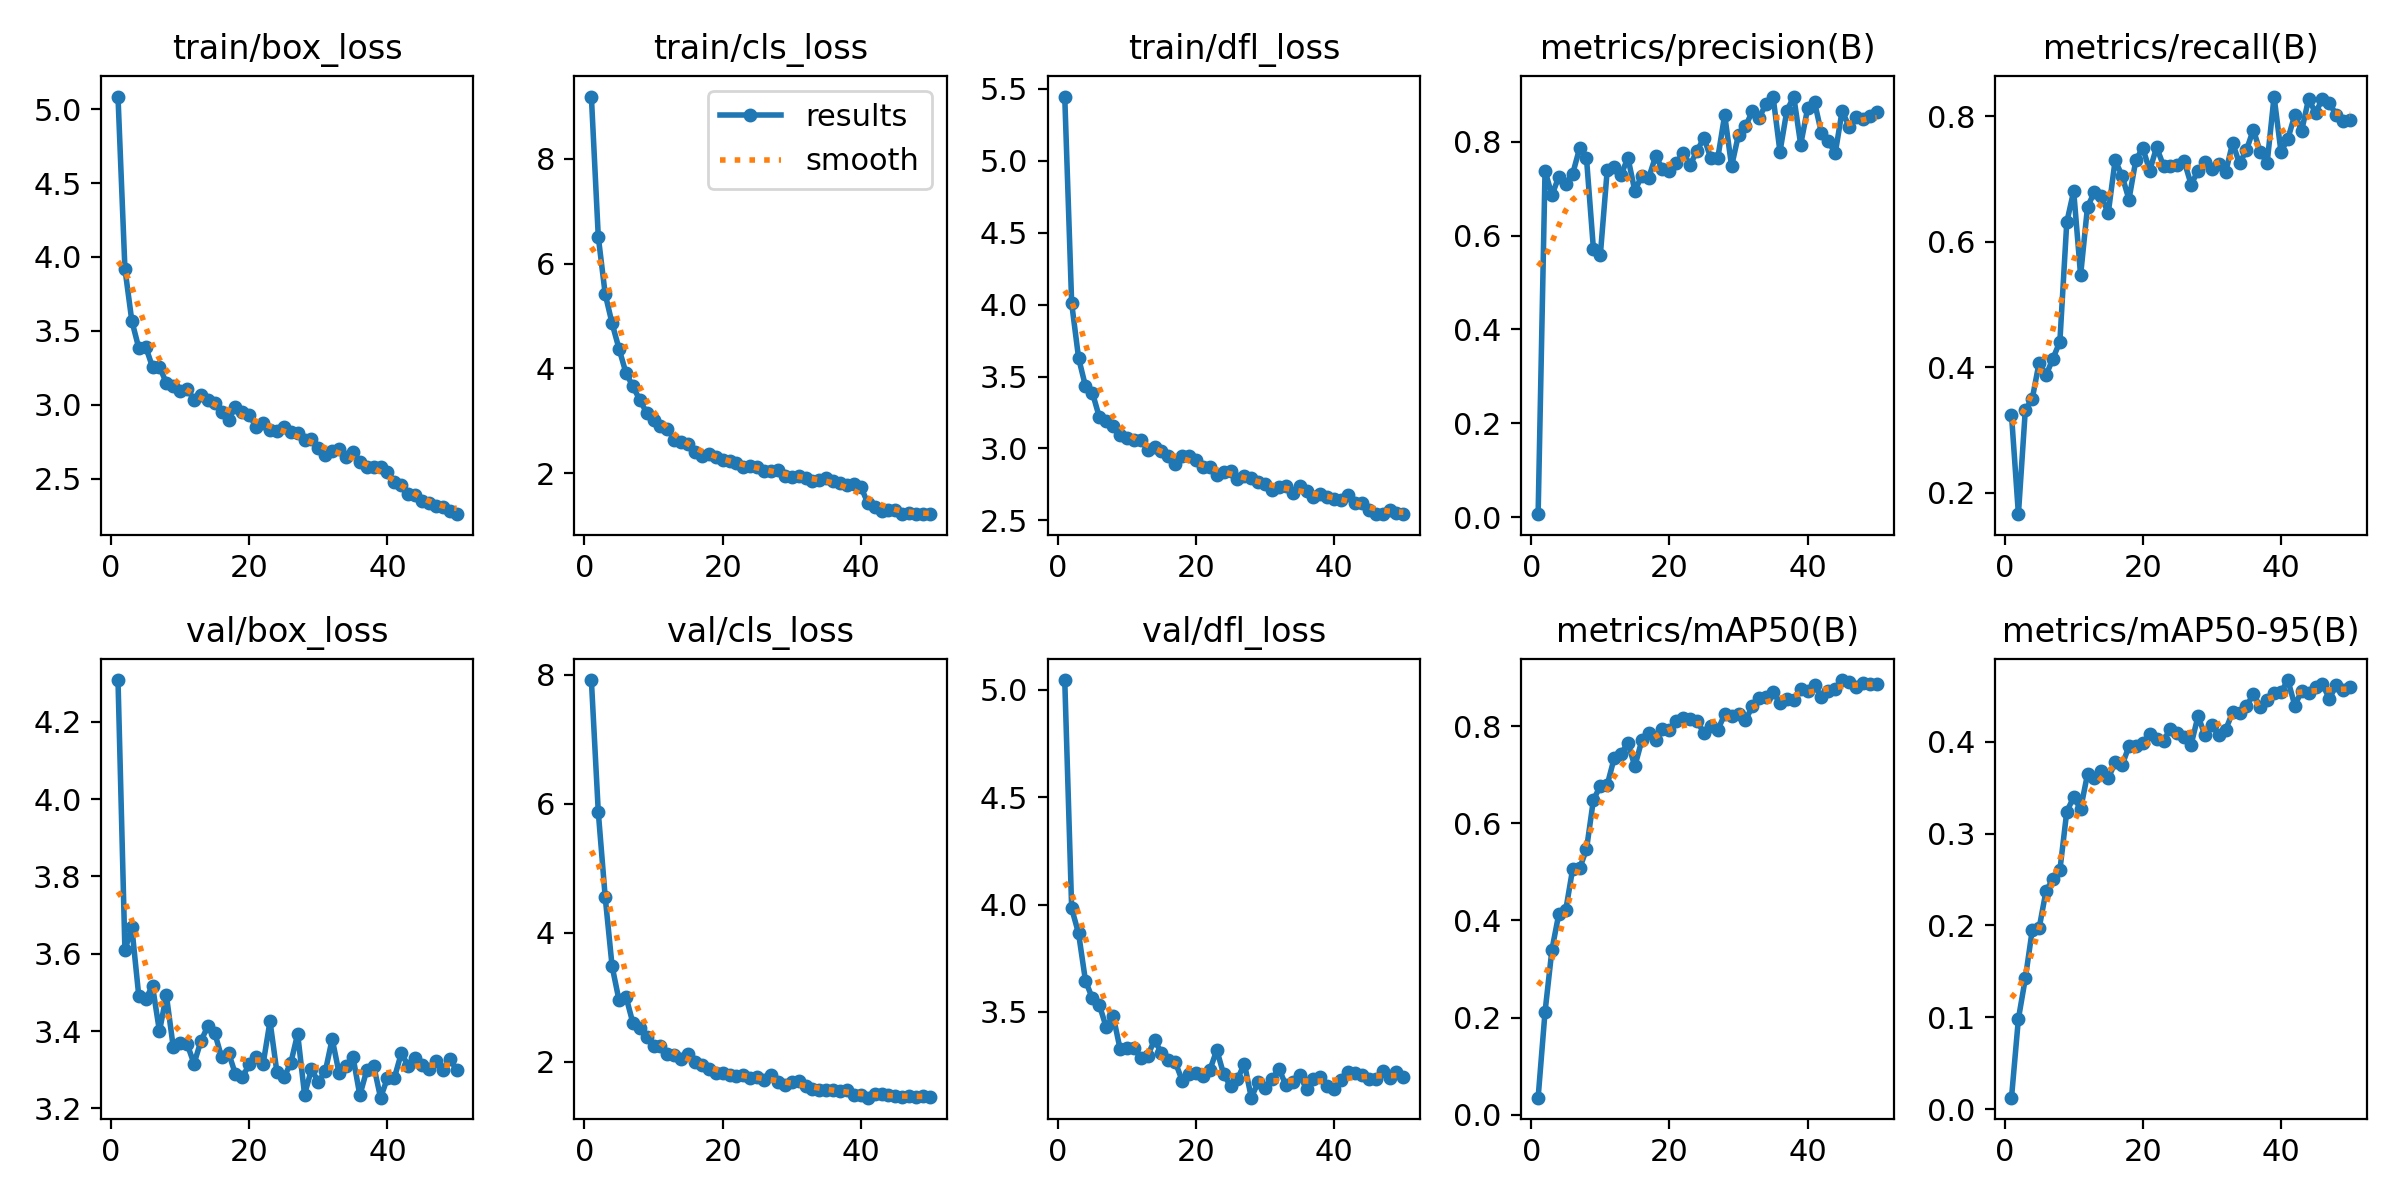

The data file committed next to this chart (first rows):
epoch, train/box_loss, train/cls_loss, train/dfl_loss, metrics/precision(B), metrics/recall(B), metrics/mAP50(B), metrics/mAP50-95(B), val/box_loss, val/cls_loss, val/dfl_loss, lr/pg0, lr/pg1, lr/pg2
1, 5.085, 9.187, 5.447, 0.00691, 0.3241, 0.0349, 0.01262, 4.308, 7.916, 5.046, 0.0004664, 0.0004664, 0.0004664
2, 3.921, 6.512, 4.01, 0.7378, 0.1658, 0.2114, 0.09844, 3.609, 5.872, 3.982, 0.0009239, 0.0009239, 0.0009239
3, 3.568, 5.419, 3.629, 0.6859, 0.3321, 0.3398, 0.1423, 3.668, 4.554, 3.865, 0.001362, 0.001362, 0.001362
4, 3.385, 4.857, 3.433, 0.7254, 0.3496, 0.4137, 0.1949, 3.492, 3.481, 3.645, 0.001343, 0.001343, 0.001343
5, 3.393, 4.375, 3.388, 0.7096, 0.4075, 0.4214, 0.1971, 3.484, 2.955, 3.563, 0.001315, 0.001315, 0.001315
6, 3.255, 3.916, 3.218, 0.7312, 0.3874, 0.5061, 0.2377, 3.516, 3.013, 3.533, 0.001286, 0.001286, 0.001286
7, 3.259, 3.657, 3.187, 0.7857, 0.4139, 0.507, 0.2504, 3.4, 2.606, 3.428, 0.001258, 0.001258, 0.001258
8, 3.147, 3.402, 3.157, 0.7646, 0.4407, 0.5464, 0.2599, 3.493, 2.527, 3.482, 0.001229, 0.001229, 0.001229
9, 3.129, 3.15, 3.092, 0.5721, 0.6312, 0.6483, 0.324, 3.358, 2.386, 3.328, 0.001201, 0.001201, 0.001201
10, 3.092, 3.013, 3.07, 0.5581, 0.6807, 0.6768, 0.3396, 3.368, 2.253, 3.331, 0.001172, 0.001172, 0.001172
11, 3.109, 2.895, 3.059, 0.7395, 0.5465, 0.679, 0.3268, 3.367, 2.239, 3.329, 0.001143, 0.001143, 0.001143
12, 3.034, 2.845, 3.059, 0.7451, 0.6557, 0.7337, 0.3647, 3.315, 2.126, 3.286, 0.001115, 0.001115, 0.001115
13, 3.064, 2.637, 2.992, 0.7291, 0.6792, 0.7437, 0.3601, 3.374, 2.103, 3.296, 0.001086, 0.001086, 0.001086
14, 3.034, 2.596, 3.009, 0.7654, 0.6723, 0.7651, 0.3677, 3.413, 2.05, 3.368, 0.001058, 0.001058, 0.001058
15, 3.014, 2.55, 2.98, 0.6947, 0.6455, 0.7175, 0.3602, 3.395, 2.123, 3.308, 0.001029, 0.001029, 0.001029
16, 2.954, 2.405, 2.945, 0.7277, 0.7299, 0.7705, 0.3775, 3.332, 2, 3.276, 0.001001, 0.001001, 0.001001
17, 2.9, 2.336, 2.894, 0.7227, 0.7053, 0.7855, 0.3743, 3.344, 1.947, 3.266, 0.0009722, 0.0009722, 0.0009722
18, 2.986, 2.372, 2.945, 0.7683, 0.6674, 0.7717, 0.3951, 3.288, 1.89, 3.179, 0.0009436, 0.0009436, 0.0009436
19, 2.951, 2.308, 2.945, 0.7422, 0.7306, 0.7933, 0.395, 3.28, 1.831, 3.208, 0.0009151, 0.0009151, 0.0009151
20, 2.932, 2.248, 2.917, 0.737, 0.7495, 0.7926, 0.3983, 3.315, 1.823, 3.216, 0.0008865, 0.0008865, 0.0008865
21, 2.849, 2.232, 2.873, 0.755, 0.7135, 0.8112, 0.4088, 3.333, 1.797, 3.201, 0.000858, 0.000858, 0.000858
22, 2.879, 2.198, 2.872, 0.7756, 0.7507, 0.8172, 0.4025, 3.315, 1.782, 3.228, 0.0008294, 0.0008294, 0.0008294
23, 2.832, 2.127, 2.813, 0.7501, 0.7212, 0.8151, 0.401, 3.425, 1.803, 3.322, 0.0008009, 0.0008009, 0.0008009
24, 2.822, 2.13, 2.838, 0.7803, 0.7204, 0.8107, 0.4144, 3.294, 1.756, 3.209, 0.0007723, 0.0007723, 0.0007723
25, 2.848, 2.113, 2.841, 0.808, 0.7226, 0.7855, 0.4098, 3.28, 1.759, 3.154, 0.0007438, 0.0007438, 0.0007438
26, 2.813, 2.042, 2.79, 0.7641, 0.7282, 0.8009, 0.4053, 3.317, 1.727, 3.187, 0.0007152, 0.0007152, 0.0007152
27, 2.809, 2.042, 2.811, 0.7648, 0.6912, 0.7924, 0.397, 3.393, 1.802, 3.259, 0.0006867, 0.0006867, 0.0006867
28, 2.761, 2.059, 2.796, 0.8565, 0.7135, 0.8241, 0.428, 3.236, 1.681, 3.1, 0.0006581, 0.0006581, 0.0006581
29, 2.766, 1.952, 2.763, 0.7475, 0.7265, 0.8216, 0.407, 3.301, 1.634, 3.173, 0.0006296, 0.0006296, 0.0006296
30, 2.709, 1.921, 2.751, 0.8146, 0.7158, 0.8249, 0.4185, 3.269, 1.69, 3.147, 0.000601, 0.000601, 0.000601
31, 2.662, 1.947, 2.71, 0.8321, 0.7234, 0.8123, 0.4069, 3.296, 1.711, 3.187, 0.0005725, 0.0005725, 0.0005725
32, 2.69, 1.911, 2.73, 0.8643, 0.7109, 0.8406, 0.4131, 3.38, 1.621, 3.235, 0.0005439, 0.0005439, 0.0005439
33, 2.701, 1.854, 2.736, 0.8512, 0.7575, 0.859, 0.432, 3.291, 1.574, 3.159, 0.0005154, 0.0005154, 0.0005154
34, 2.646, 1.866, 2.688, 0.8803, 0.7249, 0.8604, 0.4316, 3.311, 1.567, 3.175, 0.0004868, 0.0004868, 0.0004868
35, 2.679, 1.902, 2.736, 0.8958, 0.7461, 0.8701, 0.4386, 3.334, 1.56, 3.204, 0.0004582, 0.0004582, 0.0004582
36, 2.614, 1.86, 2.702, 0.7783, 0.7788, 0.848, 0.4517, 3.234, 1.569, 3.141, 0.0004297, 0.0004297, 0.0004297
37, 2.579, 1.811, 2.662, 0.866, 0.7429, 0.8557, 0.4381, 3.299, 1.553, 3.189, 0.0004012, 0.0004012, 0.0004012
38, 2.581, 1.766, 2.686, 0.8955, 0.7258, 0.8545, 0.4459, 3.311, 1.57, 3.197, 0.0003726, 0.0003726, 0.0003726
39, 2.579, 1.786, 2.662, 0.7935, 0.8315, 0.8763, 0.4532, 3.228, 1.49, 3.153, 0.000344, 0.000344, 0.000344
40, 2.549, 1.738, 2.648, 0.8704, 0.7434, 0.8725, 0.4537, 3.278, 1.484, 3.14, 0.0003155, 0.0003155, 0.0003155
41, 2.476, 1.433, 2.641, 0.884, 0.7641, 0.8856, 0.4671, 3.279, 1.445, 3.184, 0.0002869, 0.0002869, 0.0002869
42, 2.458, 1.353, 2.676, 0.818, 0.8023, 0.8591, 0.4394, 3.342, 1.509, 3.217, 0.0002584, 0.0002584, 0.0002584
43, 2.396, 1.272, 2.622, 0.8008, 0.7773, 0.8726, 0.4554, 3.31, 1.496, 3.214, 0.0002298, 0.0002298, 0.0002298
44, 2.391, 1.302, 2.62, 0.7751, 0.8279, 0.8771, 0.453, 3.331, 1.482, 3.207, 0.0002013, 0.0002013, 0.0002013
45, 2.349, 1.289, 2.571, 0.8657, 0.8055, 0.895, 0.4596, 3.311, 1.468, 3.188, 0.0001727, 0.0001727, 0.0001727
46, 2.336, 1.227, 2.547, 0.8313, 0.8279, 0.8913, 0.4624, 3.301, 1.451, 3.189, 0.0001442, 0.0001442, 0.0001442
47, 2.313, 1.249, 2.546, 0.8517, 0.8207, 0.8802, 0.4469, 3.321, 1.474, 3.222, 0.0001156, 0.0001156, 0.0001156
48, 2.309, 1.218, 2.57, 0.8482, 0.8026, 0.888, 0.4615, 3.3, 1.459, 3.191, 8.7083e-05, 8.7083e-05, 8.7083e-05
49, 2.283, 1.218, 2.551, 0.8546, 0.7926, 0.8859, 0.456, 3.329, 1.468, 3.218, 5.8532e-05, 5.8532e-05, 5.8532e-05
50, 2.26, 1.219, 2.543, 0.8626, 0.7944, 0.887, 0.4592, 3.299, 1.456, 3.195, 2.998e-05, 2.998e-05, 2.998e-05
